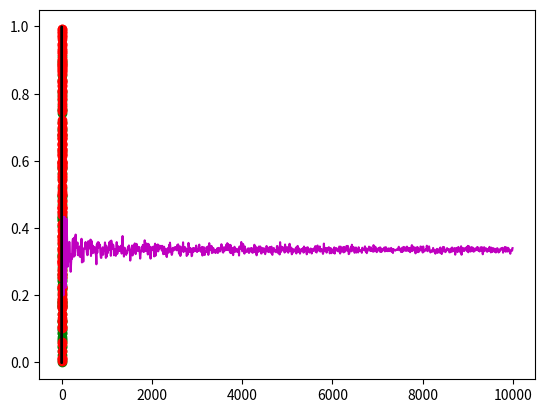

This figure's Python source:
#!/usr/bin/env python
# coding: utf-8

# ## Monte Carlo Handbook  
# _An Introduction to the Principles of Monte Carlo Simulation_
# 
# This markdown file should serve as an educational resource to assist in the learning of Monte Carlo simulation methods
# 
# The goal here is to provide clear and comprehensive explanations of relevant concepts
# 
# An effort is made it keep language used as non-technical and intuitive as possible
# 
# Additions of clear explanations, useful examples and coded visualisations are encouraged 

# In[10]:


import numpy as np
import matplotlib.pyplot as plt
import math
import scipy.integrate as integrate
import re
get_ipython().run_line_magic('matplotlib', 'inline')


# _Introduction_
# 
# The idea behind Monte Carlo simulation is relatively simple;
# 
# Take a unit square with a smaller circle of unknown dimensions inside. Say we want to find an estimate of the area circle without directly measuring. How can we do this?
# 
# Lets randomly drop points on the unit square and count the number that fall inside of the circle. As we increase the number of points dropped, the **proportion of points** inside the circle will be approximately equal to the area of the circle.
# 
# Example;
# 
# Take the following function
# 
# \begin{equation}
# f:[0,1]\to[0,1],\ f(x)=1-\exp\{\sin^2(\pi x)\}\cos^2(\pi x).
# \end{equation}
# 
# Suppose we want an approximation of the following integral
# 
# \begin{equation}
# \int_0^1 f(x) \mathrm dx. \label{integral}
# \end{equation}
# 
# If we generate points on $[0,1]^2$ and calculate the emprical probability of a point falling below the curve, this will approximate the area under the curve as well i.e. the integral we are looking for
# 
# More formally we want to generate n points $(x_i,y_i)$  and find the proportion of points that satisfy the following relation, $y_i\leq f(x_i)$
# 
# 

# In[11]:


def my_func(x):
    return 1 - (math.e**(math.sin(math.pi*x)**2))*math.cos(math.pi*x)**2

x = np.random.uniform(0, 1, 10**4)
y = np.random.uniform(0, 1, 10**4)

fx = [my_func(i) for i in x]
print(f'Our estimate is {sum([i < j for i,j in zip(y, fx)])/10**4}')
print(f'Actual integral is {integrate.quad(my_func, 0, 1)[0]}')


# Using $n = 10^4$ samples, we get a pretty close approximation
# 
# The first graph below shows how the accuracy of the approximation imoproves as $n$ gets large. The second eclearly shows the mechanism used.

# In[14]:


def my_func_2(n):
    x = np.random.uniform(0, 1, n)
    y = np.random.uniform(0, 1, n)
    
    fx = [my_func(i) for i in x]
    return sum([i<j for i,j in zip(y, fx)])/n


n = np.arange(0, 10**4, 10)
fx = [my_func_2(i) for i in n]

plt.plot(n, fx, 'm')
plt.show()

rng = np.arange(0,1, 1/150)
out = [my_func(i) for i in rng]

x = np.random.uniform(0, 1, 250)
y = np.random.uniform(0, 1, 250)

tf = [True if y[i] <= my_func(x[i])  else False for i in range(0,250)]
neg_tf = [not i for i in tf]
plt.plot(rng, out, 'k')
plt.scatter(x[tf], y[tf], c='g')
plt.scatter(x[neg_tf], y[neg_tf], c='r')

plt.show()


# In[ ]:




